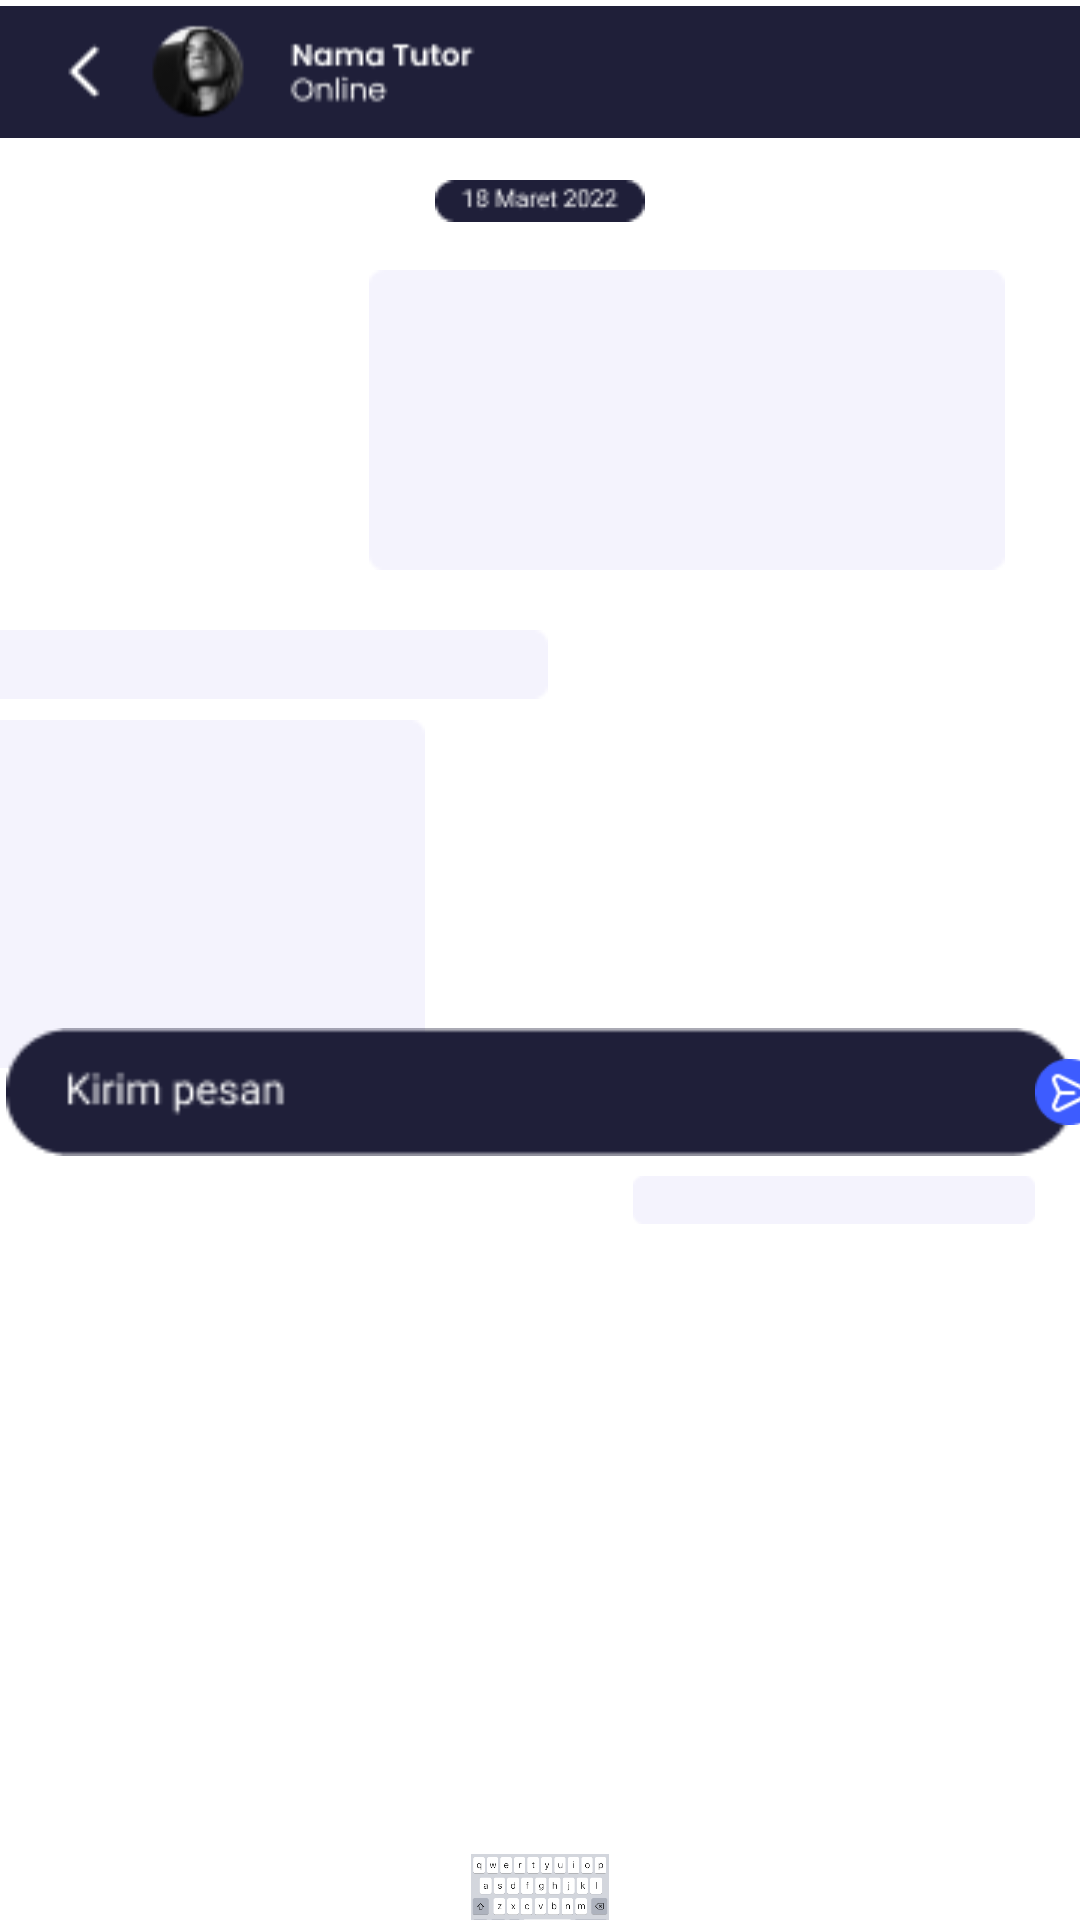

Produce the Android XML layout that renders to this screen, including the resource entries it uses.
<!-- AndroidManifest.xml: application theme Theme.GeomeTricks -->
<!-- res/layout/activity_tanyatutor_chat.xml -->
<?xml version="1.0" encoding="utf-8"?>
<RelativeLayout
    xmlns:android="http://schemas.android.com/apk/res/android"
    xmlns:app="http://schemas.android.com/apk/res-auto"
    android:id="@+id/android_lar"
    android:layout_width="fill_parent"
    android:layout_height="fill_parent"
    android:clipToOutline="true"
    android:background="@drawable/android_lar">

    <ImageView
        android:id="@+id/imageView5"
        android:layout_width="match_parent"
        android:layout_height="71dp"
        android:layout_alignParentStart="true"
        android:layout_alignParentTop="true"
        android:layout_alignParentEnd="true"
        android:layout_marginStart="0dp"
        android:layout_marginTop="-12dp"
        android:layout_marginEnd="0dp"
        app:srcCompat="@drawable/chattutor_navigation" />

    <ImageView
        android:id="@+id/imageView5"
        android:layout_width="match_parent"
        android:layout_height="wrap_content"
        android:layout_marginTop="60dp"
        app:srcCompat="@drawable/chattutor_tanggal" />

    <ImageView
        android:id="@+id/imageView5"
        android:layout_width="212dp"
        android:layout_height="100dp"
        android:layout_alignParentEnd="true"
        android:layout_marginLeft="160dp"
        android:layout_marginTop="90dp"
        android:layout_marginEnd="25dp"
        app:srcCompat="@drawable/chattutor_kotak" />

    <ImageView
        android:id="@+id/imageView5"
        android:layout_width="match_parent"
        android:layout_height="wrap_content"
        android:layout_alignParentStart="true"
        android:layout_marginStart="-187dp"
        android:layout_marginLeft="1dp"
        android:layout_marginTop="210dp"
        app:srcCompat="@drawable/chattutor_kotak2" />

    <ImageView
        android:id="@+id/imageView5"
        android:layout_width="match_parent"
        android:layout_height="wrap_content"
        android:layout_alignParentStart="true"
        android:layout_alignParentEnd="true"
        android:layout_marginStart="-211dp"
        android:layout_marginLeft="1dp"
        android:layout_marginTop="240dp"
        android:layout_marginEnd="15dp"
        app:srcCompat="@drawable/chattutor_kotak3" />

    <ImageView
        android:id="@+id/imageView5"
        android:layout_width="212dp"
        android:layout_height="100dp"
        android:layout_marginLeft="160dp"
        android:layout_marginTop="350dp"
        android:layout_marginStart="211dp"
        android:layout_marginEnd="15dp"
        app:srcCompat="@drawable/chattutor_kotak2" />

    <ImageView
        android:layout_width="356dp"
        android:layout_height="92dp"
        android:layout_alignParentStart="true"
        android:layout_alignParentBottom="true"
        android:layout_marginStart="2dp"
        android:layout_marginBottom="230dp"
        android:src="@drawable/chattutor_chatbox" />

    <ImageView
        android:layout_width="90dp"
        android:layout_height="42dp"
        android:layout_alignParentStart="true"
        android:layout_alignParentEnd="true"
        android:layout_alignParentBottom="true"
        android:layout_marginStart="345dp"
        android:layout_marginEnd="-8dp"
        android:layout_marginBottom="255dp"
        android:src="@drawable/chattutor_send" />

    <ImageView
        android:layout_width="match_parent"
        android:layout_height="wrap_content"
        android:layout_alignParentStart="true"
        android:layout_alignParentTop="true"
        android:layout_alignParentEnd="true"
        android:layout_alignParentBottom="true"
        android:layout_centerHorizontal="true"
        android:layout_marginStart="0dp"
        android:layout_marginTop="618dp"
        android:layout_marginEnd="0dp"
        android:layout_marginBottom="-6dp"
        android:src="@drawable/chattutor_keyboard" />


</RelativeLayout>
<!-- resources referenced by this layout -->
<resources>
  <!-- drawable android_lar (drawable) -->
  <?xml version="1.0" encoding="utf-8"?>
  <vector
      xmlns:android="http://schemas.android.com/apk/res/android"
      xmlns:aapt="http://schemas.android.com/aapt"
      android:width="360dp"
      android:height="800dp"
      android:viewportWidth="360"
      android:viewportHeight="800"
      >
      <group>
          <clip-path
              android:pathData="M0 0H360V800H0V0Z"
              />
          <path
              android:pathData="M0 0V800H360V0"
              android:fillColor="#FFFFFF"
              />
      </group>
  </vector>
  <!-- drawable chattutor_chatbox: png bitmap (drawable, 1556 bytes) -->
  <!-- drawable chattutor_keyboard: png bitmap (drawable, 20786 bytes) -->
  <!-- drawable chattutor_kotak: png bitmap (drawable, 557 bytes) -->
  <!-- drawable chattutor_kotak2: png bitmap (drawable, 324 bytes) -->
  <!-- drawable chattutor_kotak3: png bitmap (drawable, 570 bytes) -->
  <!-- drawable chattutor_navigation: png bitmap (drawable, 3165 bytes) -->
  <!-- drawable chattutor_send: png bitmap (drawable, 1003 bytes) -->
  <!-- drawable chattutor_tanggal: png bitmap (drawable, 844 bytes) -->
  <style name="Theme.GeomeTricks" parent="Theme.MaterialComponents.DayNight.DarkActionBar">
          
          <item name="colorPrimary">@color/purple_500</item>
          <item name="colorPrimaryVariant">@color/purple_700</item>
          <item name="colorOnPrimary">@color/white</item>
          
          <item name="colorSecondary">@color/teal_200</item>
          <item name="colorSecondaryVariant">@color/teal_700</item>
          <item name="colorOnSecondary">@color/black</item>
          
          <item name="android:statusBarColor" tools:targetApi="l">?attr/colorPrimaryVariant</item>
          
      </style>
  <color name="purple_500">#FF6200EE</color>
  <color name="purple_700">#FF3700B3</color>
  <color name="white">#FFFFFFFF</color>
  <color name="teal_200">#FF03DAC5</color>
  <color name="teal_700">#FF018786</color>
  <color name="black">#FF000000</color>
</resources>
